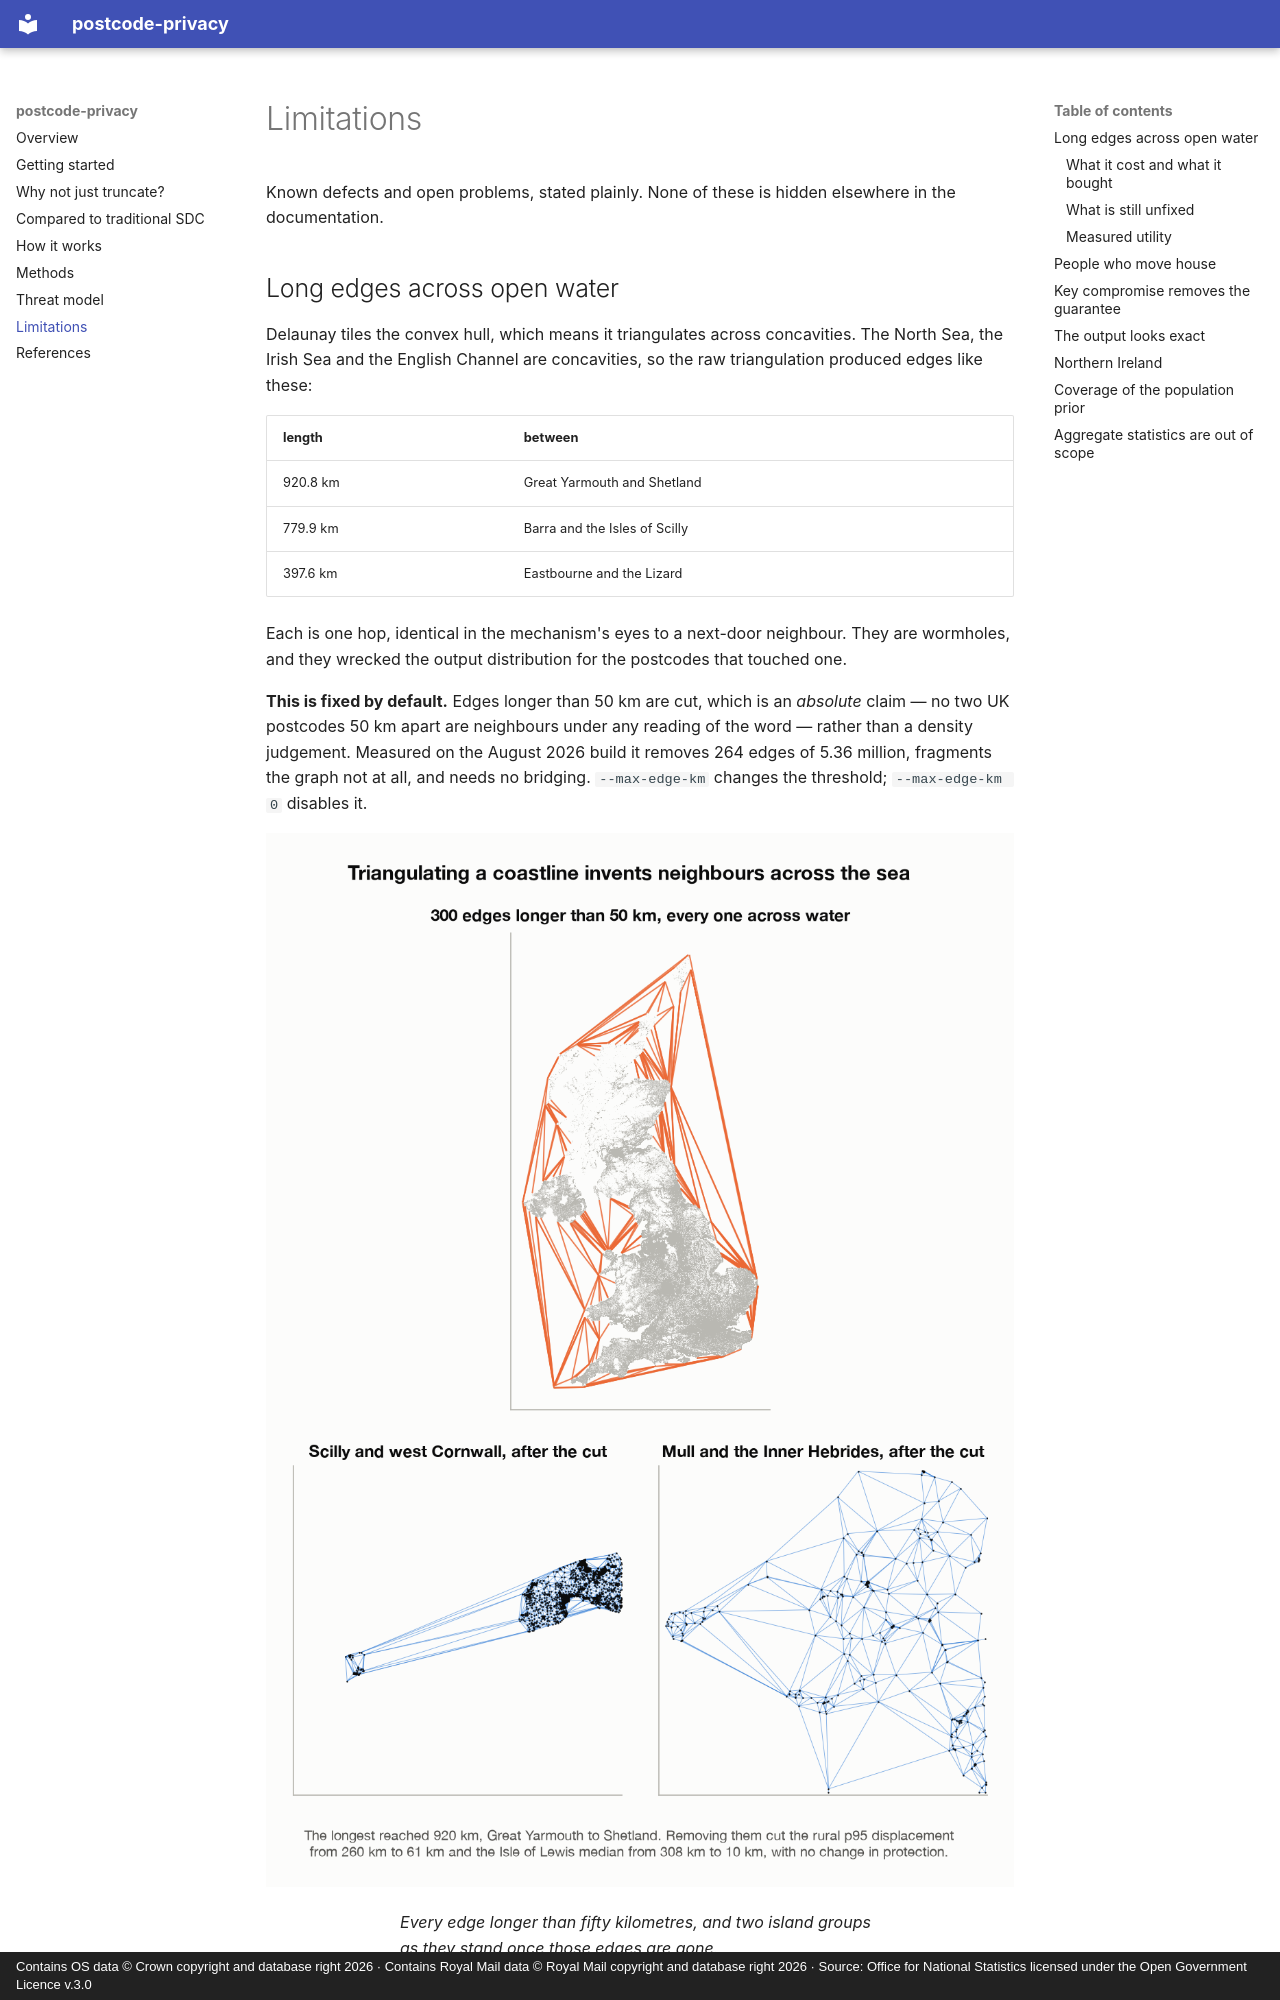

repository: Iain-S/postcode-privacy · page: limitations/index.html · generator: mkdocs · copyright: Contains OS data © Crown copyright and database right 2026 · Contains Royal Mail data © Royal Mail copyright and database right 2026 · Source: Office for National Statistics licensed under the Open Government Licence v.3.0

# Limitations

Known defects and open problems, stated plainly. None of these is hidden elsewhere in the
documentation.

## Long edges across open water

Delaunay tiles the convex hull, which means it triangulates across concavities. The
North Sea, the Irish Sea and the English Channel are concavities, so the raw
triangulation produced edges like these:

| length | between |
|---|---|
| 920.8 km | Great Yarmouth and Shetland |
| 779.9 km | Barra and the Isles of Scilly |
| 397.6 km | Eastbourne and the Lizard |

Each is one hop, identical in the mechanism's eyes to a next-door neighbour. They are
wormholes, and they wrecked the output distribution for the postcodes that touched one.

**This is fixed by default.** Edges longer than 50 km are cut, which is an *absolute*
claim — no two UK postcodes 50 km apart are neighbours under any reading of the word —
rather than a density judgement. Measured on the August 2026 build it removes 264 edges
of 5.36 million, fragments the graph not at all, and needs no bridging. `--max-edge-km`
changes the threshold; `--max-edge-km 0` disables it.

![Every Delaunay edge longer than 50 km, drawn across the seas around Britain](figures/wormholes-light.png#only-light){ loading=lazy }
![Every Delaunay edge longer than 50 km, drawn across the seas around Britain](figures/wormholes-dark.png#only-dark){ loading=lazy }

<figcaption markdown>Every edge longer than fifty kilometres, and two island groups as they stand once those edges are gone.</figcaption>

### What it cost and what it bought

| | before | after |
|---|---|---|
| rural p95 displacement | 260.3 km | **60.7 km** |
| urban p95 displacement | 9.9 km | 9.8 km |
| rural self-probability | unchanged | unchanged |
| Isle of Lewis, median | 307.9 km | **10.0 km** |

Self-probability is unchanged to three decimal places, so the privacy the mechanism
delivers is exactly what it was. The cut is a pure utility repair.

!!! warning "A correction"
    An earlier version of this page argued that the 308 km figure on Lewis was the
    mechanism honestly reporting that few people live near a Lewis resident, and that no
    graph construction could remove it. **That was wrong.** It was not a floor, it was a
    wormhole: a single absurd edge, and removing it reduced the figure thirtyfold with
    no change in protection. The lesson is recorded rather than quietly edited out,
    because the reasoning sounded plausible and was not checked against a measurement
    until afterwards.
